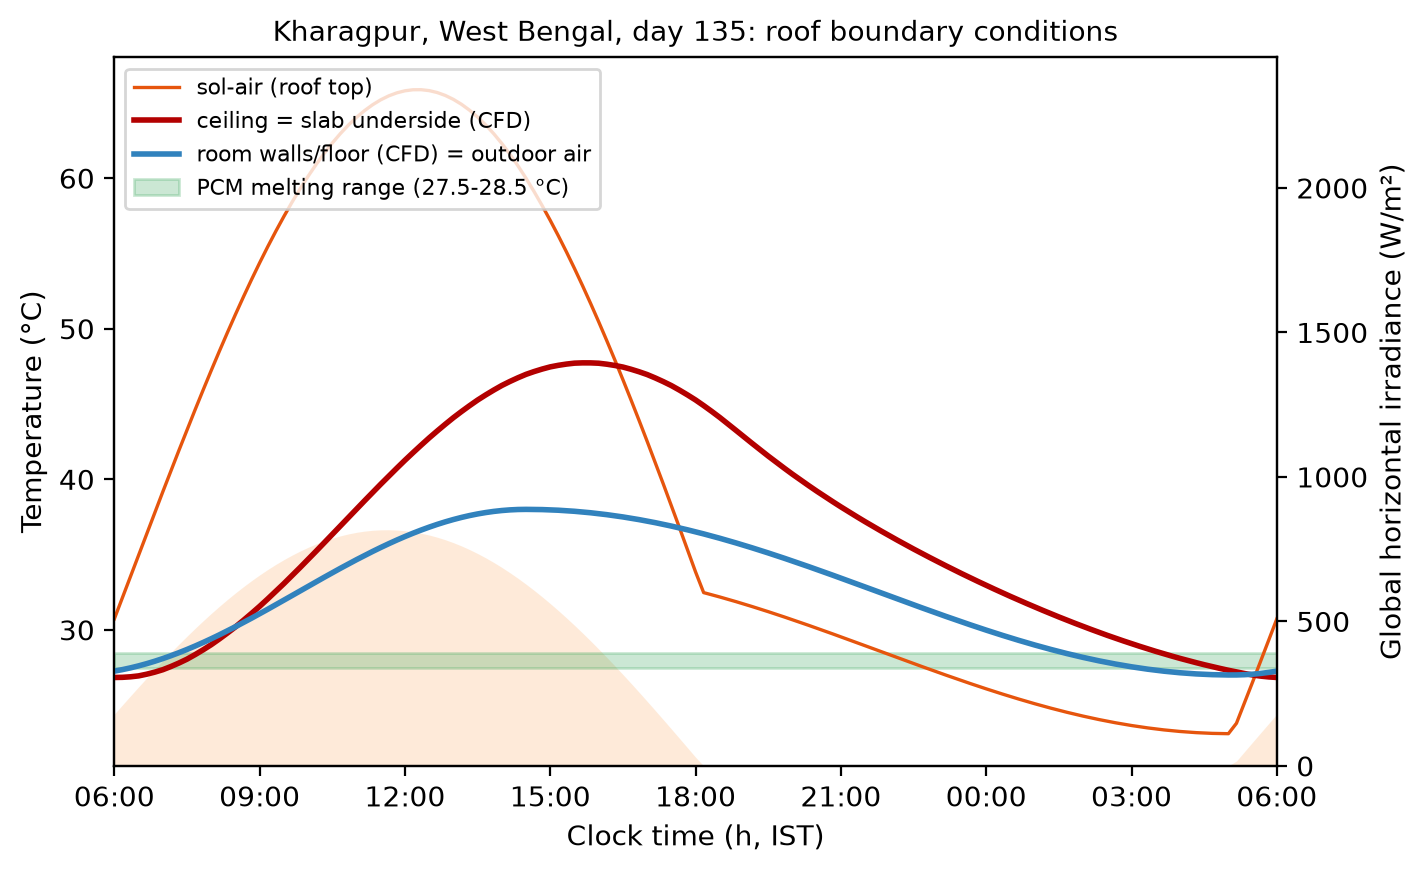

The data file committed next to this chart (first rows):
time_s, clock_h, T_out_C, I_global_W_m2, T_solair_C, T_ceiling_C, T_room_C, q_ceiling_W_m2
0, 6, 27.26, 179, 30.73, 26.83, 27.26, -2.587
600, 6.167, 27.36, 210.8, 32.14, 26.84, 27.36, -3.166
1200, 6.333, 27.47, 242.2, 33.55, 26.88, 27.47, -3.662
1800, 6.5, 27.6, 273.3, 34.96, 26.94, 27.6, -4.077
2400, 6.667, 27.75, 303.9, 36.37, 27.05, 27.75, -4.316
3000, 6.833, 27.91, 334.1, 37.77, 27.19, 27.91, -4.467
3600, 7, 28.09, 363.6, 39.16, 27.35, 28.09, -4.529
4200, 7.167, 28.28, 392.7, 40.55, 27.56, 28.28, -4.419
4800, 7.333, 28.48, 421, 41.92, 27.79, 28.48, -4.225
5400, 7.5, 28.7, 448.8, 43.27, 28.05, 28.7, -3.949
6000, 7.667, 28.92, 475.7, 44.61, 28.35, 28.92, -3.516
6600, 7.833, 29.16, 502, 45.93, 28.67, 29.16, -3.008
7200, 8, 29.41, 527.4, 47.22, 29.01, 29.41, -2.426
7800, 8.167, 29.66, 552, 48.49, 29.39, 29.66, -1.704
8400, 8.333, 29.93, 575.7, 49.73, 29.78, 29.93, -0.9172
9000, 8.5, 30.2, 598.4, 50.95, 30.19, 30.2, -0.06507
9600, 8.667, 30.49, 620.2, 52.12, 30.64, 30.49, 0.9086
1.02e+04, 8.833, 30.77, 641, 53.27, 31.09, 30.77, 1.939
1.08e+04, 9, 31.07, 660.8, 54.38, 31.56, 31.07, 3.025
1.14e+04, 9.167, 31.36, 679.5, 55.44, 32.05, 31.36, 4.216
1.2e+04, 9.333, 31.66, 697.2, 56.47, 32.55, 31.66, 5.454
1.26e+04, 9.5, 31.97, 713.7, 57.45, 33.07, 31.97, 6.74
1.32e+04, 9.667, 32.27, 729, 58.39, 33.6, 32.27, 8.113
1.38e+04, 9.833, 32.58, 743.2, 59.28, 34.13, 32.58, 9.526
1.44e+04, 10, 32.88, 756.2, 60.12, 34.67, 32.88, 10.98
1.5e+04, 10.17, 33.19, 768, 60.91, 35.23, 33.19, 12.5
1.56e+04, 10.33, 33.49, 778.6, 61.65, 35.78, 33.49, 14.05
1.62e+04, 10.5, 33.79, 787.9, 62.33, 36.34, 33.79, 15.63
1.68e+04, 10.67, 34.08, 796, 62.96, 36.9, 34.08, 17.27
1.74e+04, 10.83, 34.37, 802.7, 63.53, 37.46, 34.37, 18.92
1.8e+04, 11, 34.66, 808.2, 64.04, 38.02, 34.66, 20.6
1.86e+04, 11.17, 34.94, 812.4, 64.49, 38.58, 34.94, 22.32
1.92e+04, 11.33, 35.21, 815.3, 64.88, 39.13, 35.21, 24.04
1.98e+04, 11.5, 35.47, 816.8, 65.2, 39.67, 35.47, 25.78
2.04e+04, 11.67, 35.72, 817.1, 65.47, 40.21, 35.72, 27.54
2.1e+04, 11.83, 35.96, 816.1, 65.67, 40.74, 35.96, 29.3
2.16e+04, 12, 36.2, 813.7, 65.8, 41.26, 36.2, 31.06
2.22e+04, 12.17, 36.42, 810, 65.87, 41.77, 36.42, 32.82
2.28e+04, 12.33, 36.63, 805.1, 65.88, 42.26, 36.63, 34.58
2.34e+04, 12.5, 36.82, 798.8, 65.81, 42.75, 36.82, 36.33
2.4e+04, 12.67, 37, 791.3, 65.69, 43.21, 37, 38.06
2.46e+04, 12.83, 37.17, 782.5, 65.49, 43.66, 37.17, 39.77
2.52e+04, 13, 37.33, 772.4, 65.23, 44.09, 37.33, 41.47
2.58e+04, 13.17, 37.47, 761.1, 64.91, 44.5, 37.47, 43.13
2.64e+04, 13.33, 37.59, 748.6, 64.51, 44.89, 37.59, 44.76
2.7e+04, 13.5, 37.7, 734.9, 64.06, 45.26, 37.7, 46.37
2.76e+04, 13.67, 37.79, 720, 63.54, 45.6, 37.79, 47.92
2.82e+04, 13.83, 37.86, 703.9, 62.95, 45.92, 37.86, 49.43
2.88e+04, 14, 37.92, 686.7, 62.3, 46.23, 37.92, 50.91
2.94e+04, 14.17, 37.97, 668.5, 61.59, 46.5, 37.97, 52.31
3e+04, 14.33, 37.99, 649.1, 60.82, 46.74, 37.99, 53.67
3.06e+04, 14.5, 38, 628.7, 59.99, 46.97, 38, 54.98
3.12e+04, 14.67, 38, 607.3, 59.1, 47.15, 38, 56.15
3.18e+04, 14.83, 37.99, 584.9, 58.17, 47.32, 37.99, 57.23
3.24e+04, 15, 37.97, 561.6, 57.19, 47.46, 37.97, 58.21
3.3e+04, 15.17, 37.94, 537.4, 56.17, 47.57, 37.94, 59.01
3.36e+04, 15.33, 37.91, 512.3, 55.1, 47.65, 37.91, 59.71
3.42e+04, 15.5, 37.87, 486.4, 54, 47.71, 37.87, 60.31
3.48e+04, 15.67, 37.83, 459.7, 52.85, 47.73, 37.83, 60.72
3.54e+04, 15.83, 37.77, 432.2, 51.67, 47.73, 37.77, 61.03
... 85 more rows
